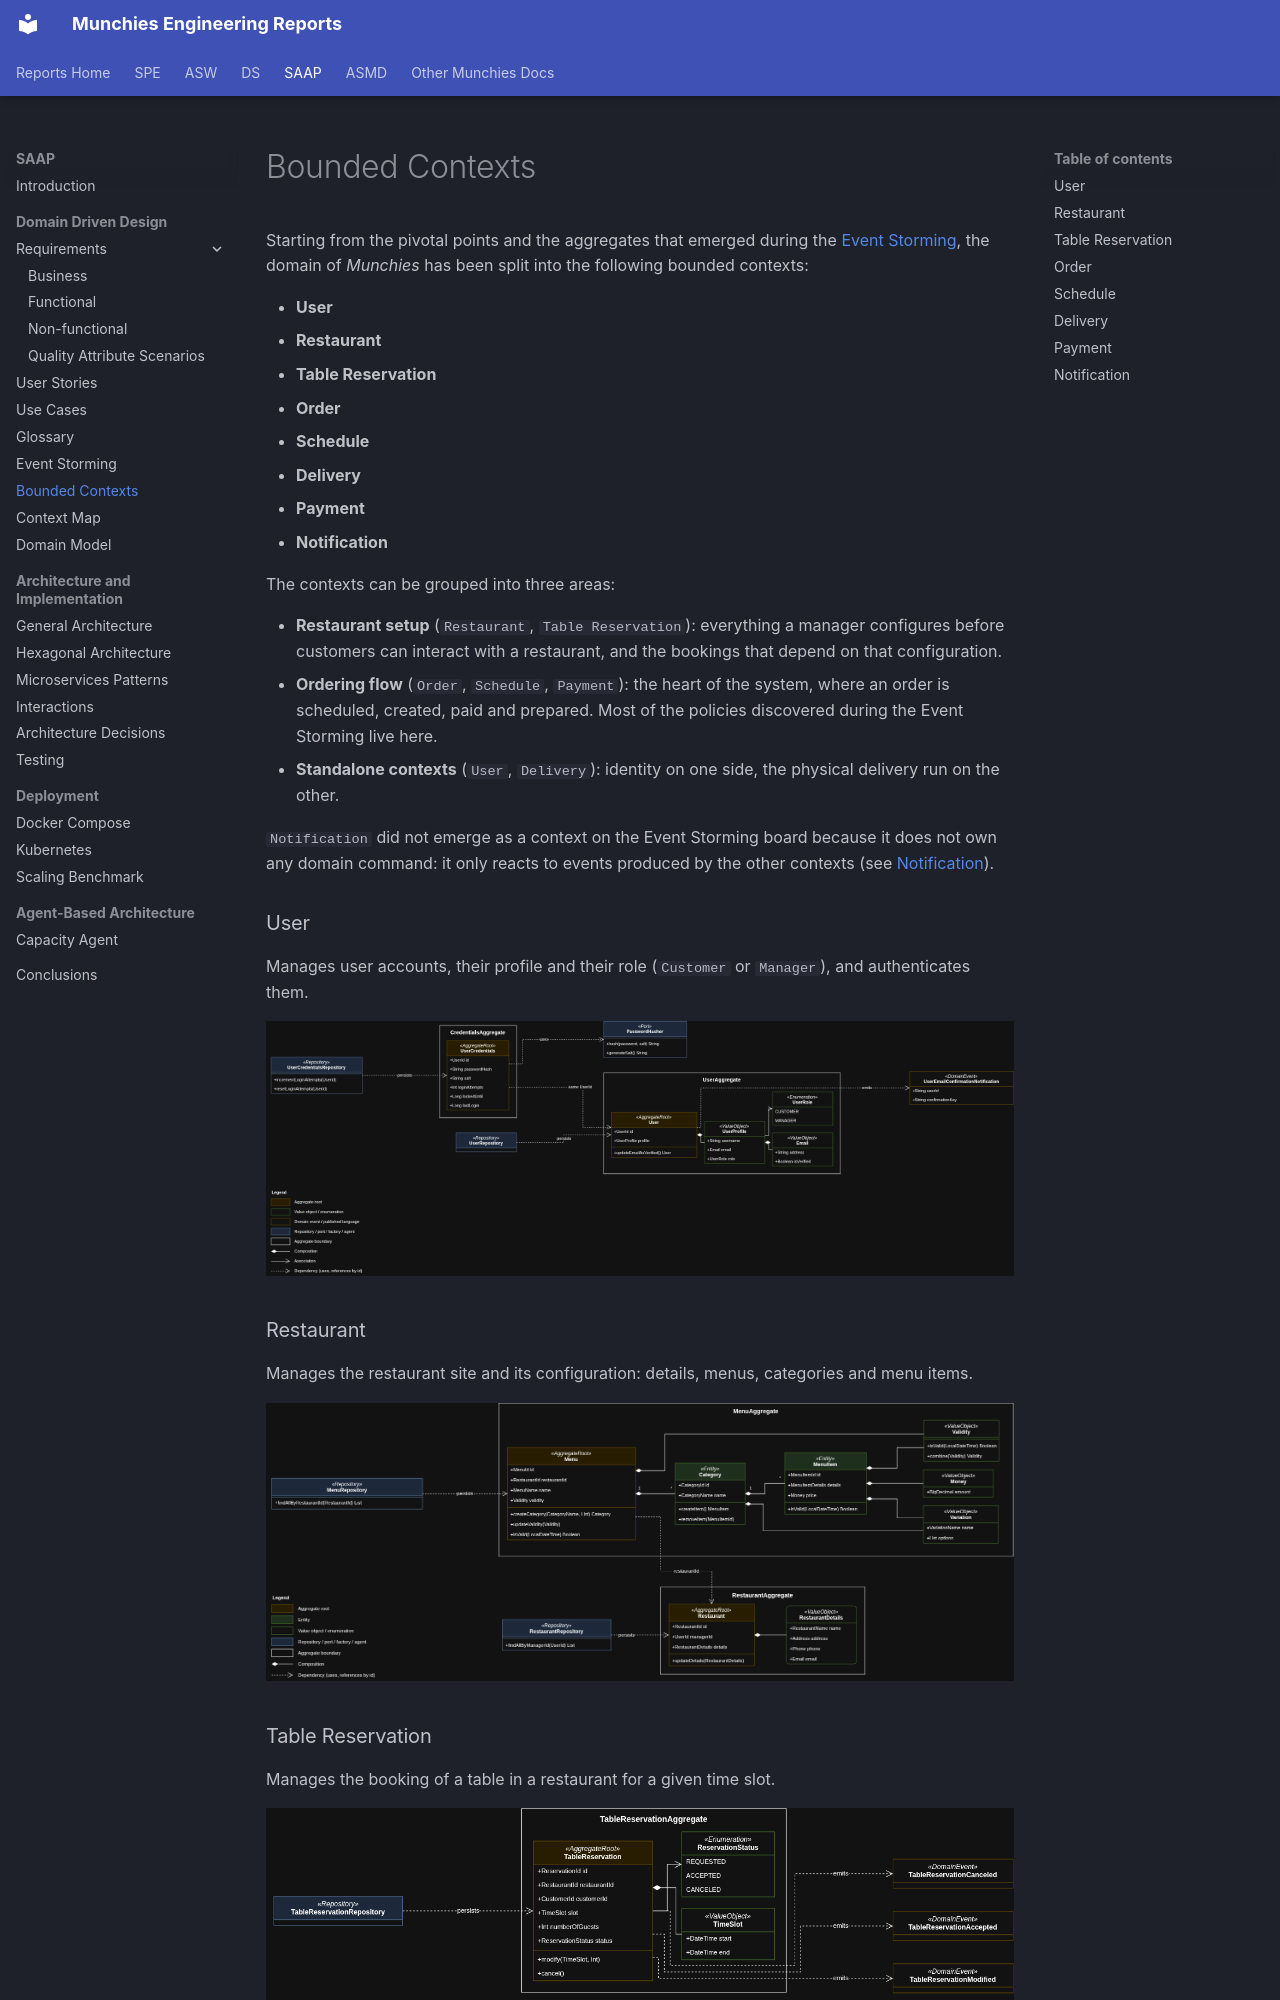

repository: Norby99/munchies · page: saap/01-Domain Driven Design/bounded-contexts/index.html · generator: mkdocs

# Bounded Contexts

Starting from the pivotal points and the aggregates that emerged during the [Event Storming](event-storming.md), the
domain of _Munchies_ has been split into the following bounded contexts:

- **User**
- **Restaurant**
- **Table Reservation**
- **Order**
- **Schedule**
- **Delivery**
- **Payment**
- **Notification**

The contexts can be grouped into three areas:

- **Restaurant setup** (`Restaurant`, `Table Reservation`): everything a manager configures before customers can
  interact with a restaurant, and the bookings that depend on that configuration.
- **Ordering flow** (`Order`, `Schedule`, `Payment`): the heart of the system, where an order is scheduled, created,
  paid and prepared. Most of the policies discovered during the Event Storming live here.
- **Standalone contexts** (`User`, `Delivery`): identity on one side, the physical delivery run on the other.

`Notification` did not emerge as a context on the Event Storming board because it does not own any domain command: it
only reacts to events produced by the other contexts (see [Notification](#notification)).
